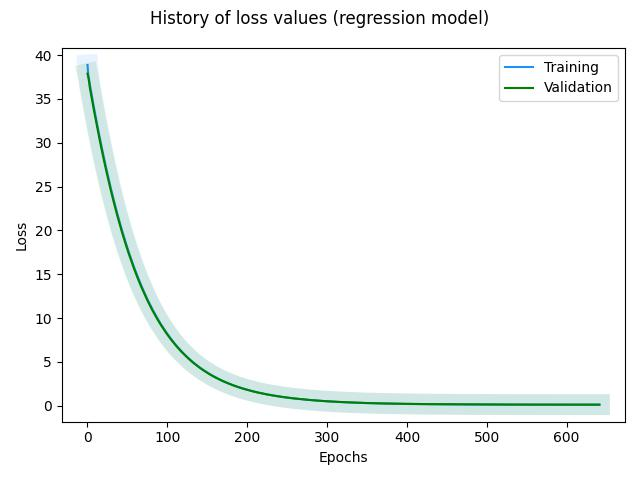

The data file committed next to this chart (first rows):
, loss, rmse, mse, mae, val_loss, val_rmse, val_mse, val_mae, _timestamp, _runtime
0, 38.87, 1.607, 2.584, 1.465, 37.88, 0.8829, 0.7795, 0.7217, 1724399701, 451
1, 37.68, 0.8705, 0.7578, 0.6994, 37.5, 0.9675, 0.9361, 0.7907, 1724399702, 452
2, 37.25, 0.9092, 0.8266, 0.7368, 36.93, 0.8712, 0.759, 0.7084, 1724399702, 452
3, 36.63, 0.7527, 0.5666, 0.5976, 36.25, 0.6409, 0.4108, 0.5097, 1724399703, 453
4, 36.1, 0.6957, 0.484, 0.5571, 35.73, 0.6076, 0.3692, 0.4808, 1724399703, 453
5, 35.59, 0.6685, 0.4469, 0.5332, 35.23, 0.5813, 0.3379, 0.4595, 1724399703, 453
6, 35.07, 0.6252, 0.3909, 0.4949, 34.76, 0.5951, 0.3541, 0.4751, 1724399704, 454
7, 34.56, 0.5918, 0.3503, 0.4662, 34.24, 0.5452, 0.2972, 0.4291, 1724399704, 454
8, 34.07, 0.5741, 0.3296, 0.4504, 33.72, 0.5081, 0.2582, 0.3947, 1724399704, 454
9, 33.57, 0.557, 0.3102, 0.4334, 33.25, 0.5016, 0.2516, 0.3912, 1724399705, 455
10, 33.09, 0.5404, 0.292, 0.4201, 32.78, 0.5031, 0.2531, 0.3944, 1724399705, 455
11, 32.61, 0.5268, 0.2775, 0.411, 32.3, 0.4827, 0.233, 0.3768, 1724399705, 455
12, 32.14, 0.5178, 0.2682, 0.405, 31.82, 0.4648, 0.216, 0.361, 1724399706, 456
13, 31.67, 0.503, 0.2531, 0.393, 31.36, 0.459, 0.2107, 0.3572, 1724399706, 456
14, 31.2, 0.4953, 0.2453, 0.3856, 30.9, 0.4531, 0.2053, 0.3531, 1724399707, 457
15, 30.74, 0.4791, 0.2295, 0.3731, 30.44, 0.4373, 0.1913, 0.3384, 1724399707, 457
16, 30.29, 0.4739, 0.2246, 0.3699, 29.99, 0.4256, 0.1812, 0.328, 1724399707, 457
17, 29.84, 0.4674, 0.2184, 0.3613, 29.55, 0.4233, 0.1791, 0.3278, 1724399708, 458
18, 29.4, 0.4518, 0.2041, 0.3525, 29.11, 0.4191, 0.1756, 0.3258, 1724399708, 458
19, 28.97, 0.4472, 0.1999, 0.3498, 28.67, 0.4008, 0.1607, 0.3082, 1724399708, 458
20, 28.54, 0.4442, 0.1973, 0.3455, 28.24, 0.3933, 0.1547, 0.3018, 1724399709, 459
21, 28.11, 0.4322, 0.1868, 0.3375, 27.84, 0.4023, 0.1619, 0.3139, 1724399709, 459
22, 27.69, 0.4316, 0.1863, 0.3318, 27.4, 0.3791, 0.1437, 0.2897, 1724399709, 459
23, 27.27, 0.4199, 0.1763, 0.3244, 27, 0.3784, 0.1432, 0.2913, 1724399710, 460
24, 26.87, 0.4149, 0.1722, 0.3232, 26.6, 0.3735, 0.1395, 0.2878, 1724399710, 460
25, 26.46, 0.4031, 0.1625, 0.3125, 26.2, 0.3669, 0.1346, 0.2824, 1724399711, 461
26, 26.07, 0.4003, 0.1602, 0.3096, 25.8, 0.3592, 0.129, 0.2753, 1724399711, 461
27, 25.67, 0.3906, 0.1526, 0.3021, 25.4, 0.3491, 0.1219, 0.2651, 1724399711, 461
28, 25.28, 0.3853, 0.1485, 0.2984, 25.03, 0.3487, 0.1216, 0.2673, 1724399712, 462
29, 24.9, 0.3816, 0.1456, 0.2948, 24.64, 0.3374, 0.1138, 0.2558, 1724399712, 462
30, 24.52, 0.3697, 0.1367, 0.287, 24.27, 0.3323, 0.1104, 0.2516, 1724399712, 462
31, 24.15, 0.3646, 0.1329, 0.2811, 23.9, 0.3298, 0.1088, 0.251, 1724399713, 463
32, 23.79, 0.3638, 0.1324, 0.2822, 23.54, 0.3219, 0.1036, 0.2433, 1724399713, 463
33, 23.42, 0.3537, 0.1251, 0.2734, 23.18, 0.3201, 0.1024, 0.2427, 1724399714, 464
34, 23.06, 0.3457, 0.1195, 0.2659, 22.82, 0.3122, 0.09748, 0.2356, 1724399714, 464
35, 22.71, 0.3421, 0.117, 0.2641, 22.48, 0.3103, 0.0963, 0.236, 1724399714, 464
36, 22.37, 0.3384, 0.1145, 0.2607, 22.13, 0.3007, 0.09044, 0.2257, 1724399715, 465
37, 22.03, 0.337, 0.1136, 0.2602, 21.79, 0.2945, 0.08673, 0.2197, 1724399715, 465
38, 21.69, 0.3338, 0.1114, 0.2565, 21.46, 0.2934, 0.08608, 0.2214, 1724399715, 465
39, 21.36, 0.3231, 0.1044, 0.2485, 21.12, 0.2835, 0.0804, 0.21, 1724399716, 466
40, 21.03, 0.317, 0.1005, 0.2434, 20.81, 0.2836, 0.08043, 0.2135, 1724399716, 466
41, 20.71, 0.3152, 0.09933, 0.2438, 20.48, 0.2744, 0.07531, 0.2026, 1724399716, 466
42, 20.38, 0.3059, 0.09357, 0.2327, 20.17, 0.2732, 0.07464, 0.2042, 1724399717, 467
43, 20.07, 0.306, 0.09362, 0.2327, 19.86, 0.2667, 0.07115, 0.1973, 1724399717, 467
44, 19.77, 0.3029, 0.09174, 0.2321, 19.55, 0.2634, 0.06936, 0.1961, 1724399718, 468
45, 19.46, 0.2939, 0.08636, 0.2238, 19.25, 0.2595, 0.06736, 0.1936, 1724399718, 468
46, 19.16, 0.2899, 0.08407, 0.2229, 18.95, 0.2534, 0.06421, 0.1874, 1724399718, 468
47, 18.86, 0.2826, 0.07984, 0.2165, 18.66, 0.251, 0.063, 0.1876, 1724399719, 469
48, 18.57, 0.28, 0.0784, 0.2135, 18.37, 0.2459, 0.06047, 0.1813, 1724399719, 469
49, 18.28, 0.2747, 0.07547, 0.21, 18.08, 0.2423, 0.05872, 0.1771, 1724399719, 469
50, 18.01, 0.2758, 0.07605, 0.2115, 17.8, 0.2385, 0.05689, 0.1736, 1724399720, 470
51, 17.72, 0.2695, 0.07264, 0.2043, 17.53, 0.2385, 0.05689, 0.1774, 1724399720, 470
52, 17.45, 0.2638, 0.06958, 0.1992, 17.25, 0.2318, 0.05374, 0.1678, 1724399721, 471
53, 17.18, 0.2628, 0.06906, 0.2002, 16.99, 0.2307, 0.0532, 0.1702, 1724399721, 471
54, 16.91, 0.2584, 0.06678, 0.1963, 16.72, 0.227, 0.05155, 0.1666, 1724399721, 471
55, 16.65, 0.2558, 0.06541, 0.1957, 16.46, 0.2238, 0.05007, 0.1634, 1724399722, 472
56, 16.39, 0.2517, 0.06336, 0.1901, 16.21, 0.2226, 0.04956, 0.1644, 1724399722, 472
57, 16.13, 0.2489, 0.06193, 0.1875, 15.95, 0.2186, 0.04779, 0.1575, 1724399722, 472
58, 15.88, 0.2458, 0.06041, 0.1859, 15.71, 0.2168, 0.047, 0.1573, 1724399723, 473
59, 15.64, 0.2476, 0.06131, 0.1872, 15.46, 0.2135, 0.0456, 0.1546, 1724399723, 473
... 582 more rows
